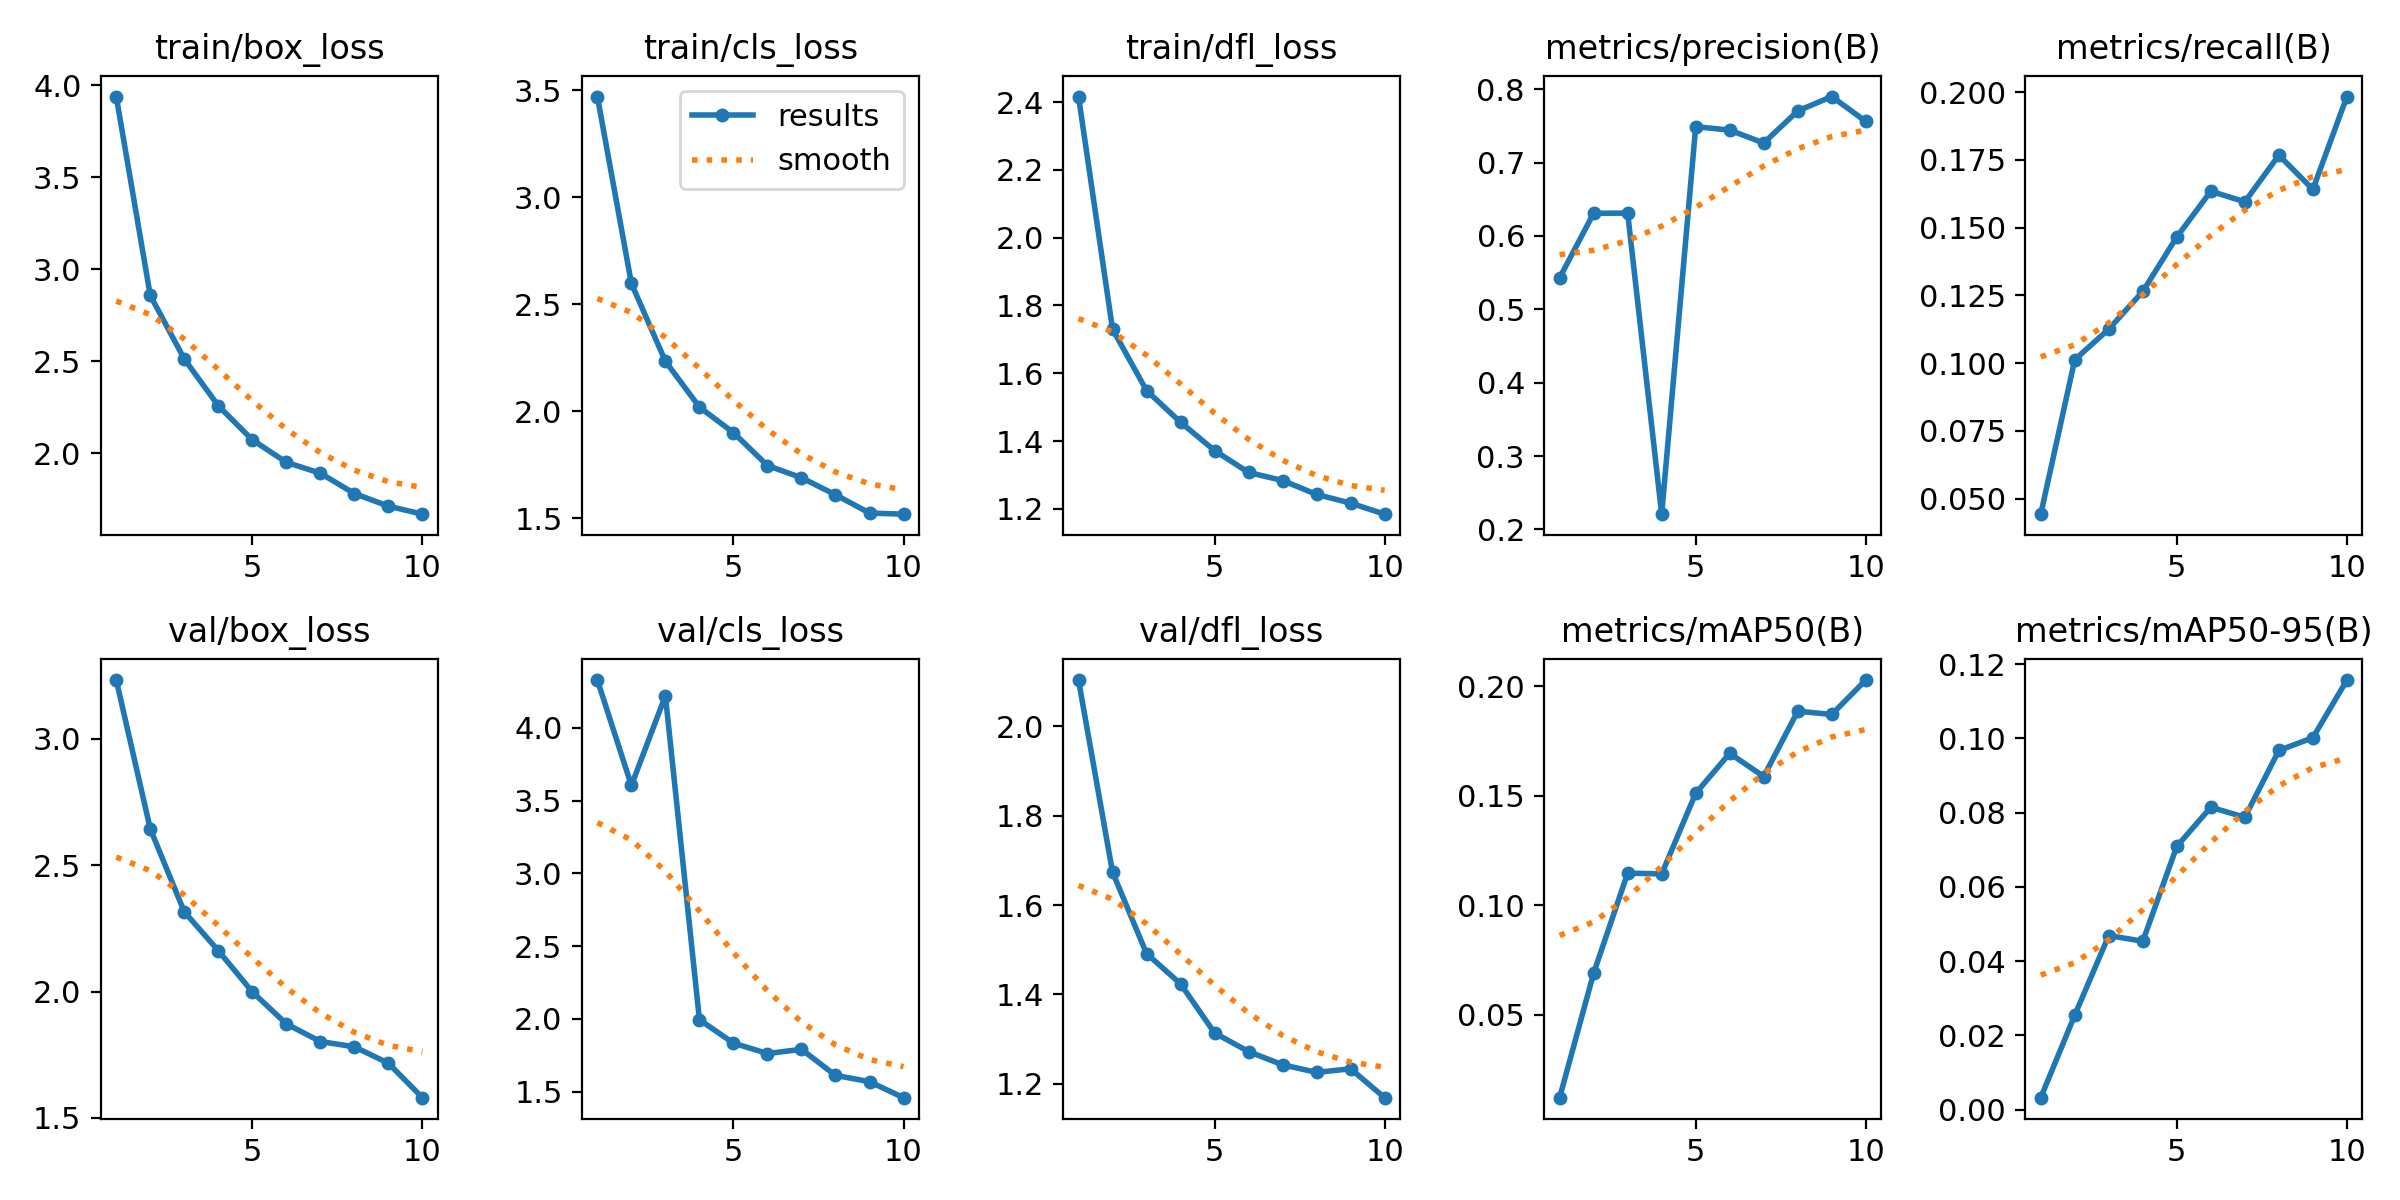

Source data for this figure (header and first rows):
epoch, train/box_loss, train/cls_loss, train/dfl_loss, metrics/precision(B), metrics/recall(B), metrics/mAP50(B), metrics/mAP50-95(B), val/box_loss, val/cls_loss, val/dfl_loss, lr/pg0, lr/pg1, lr/pg2
1, 3.939, 3.47, 2.416, 0.5429, 0.04424, 0.01208, 0.00325, 3.233, 4.329, 2.103, 0.0702, 0.003311, 0.003311
2, 2.857, 2.597, 1.73, 0.6309, 0.1013, 0.06893, 0.02548, 2.644, 3.604, 1.674, 0.03954, 0.005987, 0.005987
3, 2.512, 2.233, 1.549, 0.6311, 0.1125, 0.1146, 0.04691, 2.316, 4.221, 1.492, 0.008224, 0.008002, 0.008002
4, 2.257, 2.019, 1.456, 0.2207, 0.1265, 0.1143, 0.04537, 2.162, 1.994, 1.424, 0.00703, 0.00703, 0.00703
5, 2.072, 1.899, 1.372, 0.7489, 0.1466, 0.151, 0.07092, 1.998, 1.833, 1.314, 0.00604, 0.00604, 0.00604
6, 1.95, 1.746, 1.308, 0.7442, 0.1635, 0.1693, 0.08145, 1.872, 1.762, 1.272, 0.00505, 0.00505, 0.00505
7, 1.89, 1.688, 1.284, 0.7267, 0.1595, 0.1587, 0.07875, 1.802, 1.79, 1.243, 0.00406, 0.00406, 0.00406
8, 1.78, 1.609, 1.243, 0.7703, 0.1767, 0.1885, 0.09674, 1.781, 1.611, 1.226, 0.00307, 0.00307, 0.00307
9, 1.711, 1.524, 1.217, 0.79, 0.1641, 0.187, 0.1002, 1.716, 1.568, 1.234, 0.00208, 0.00208, 0.00208
10, 1.667, 1.518, 1.185, 0.7561, 0.1984, 0.2028, 0.1157, 1.58, 1.458, 1.169, 0.00109, 0.00109, 0.00109
